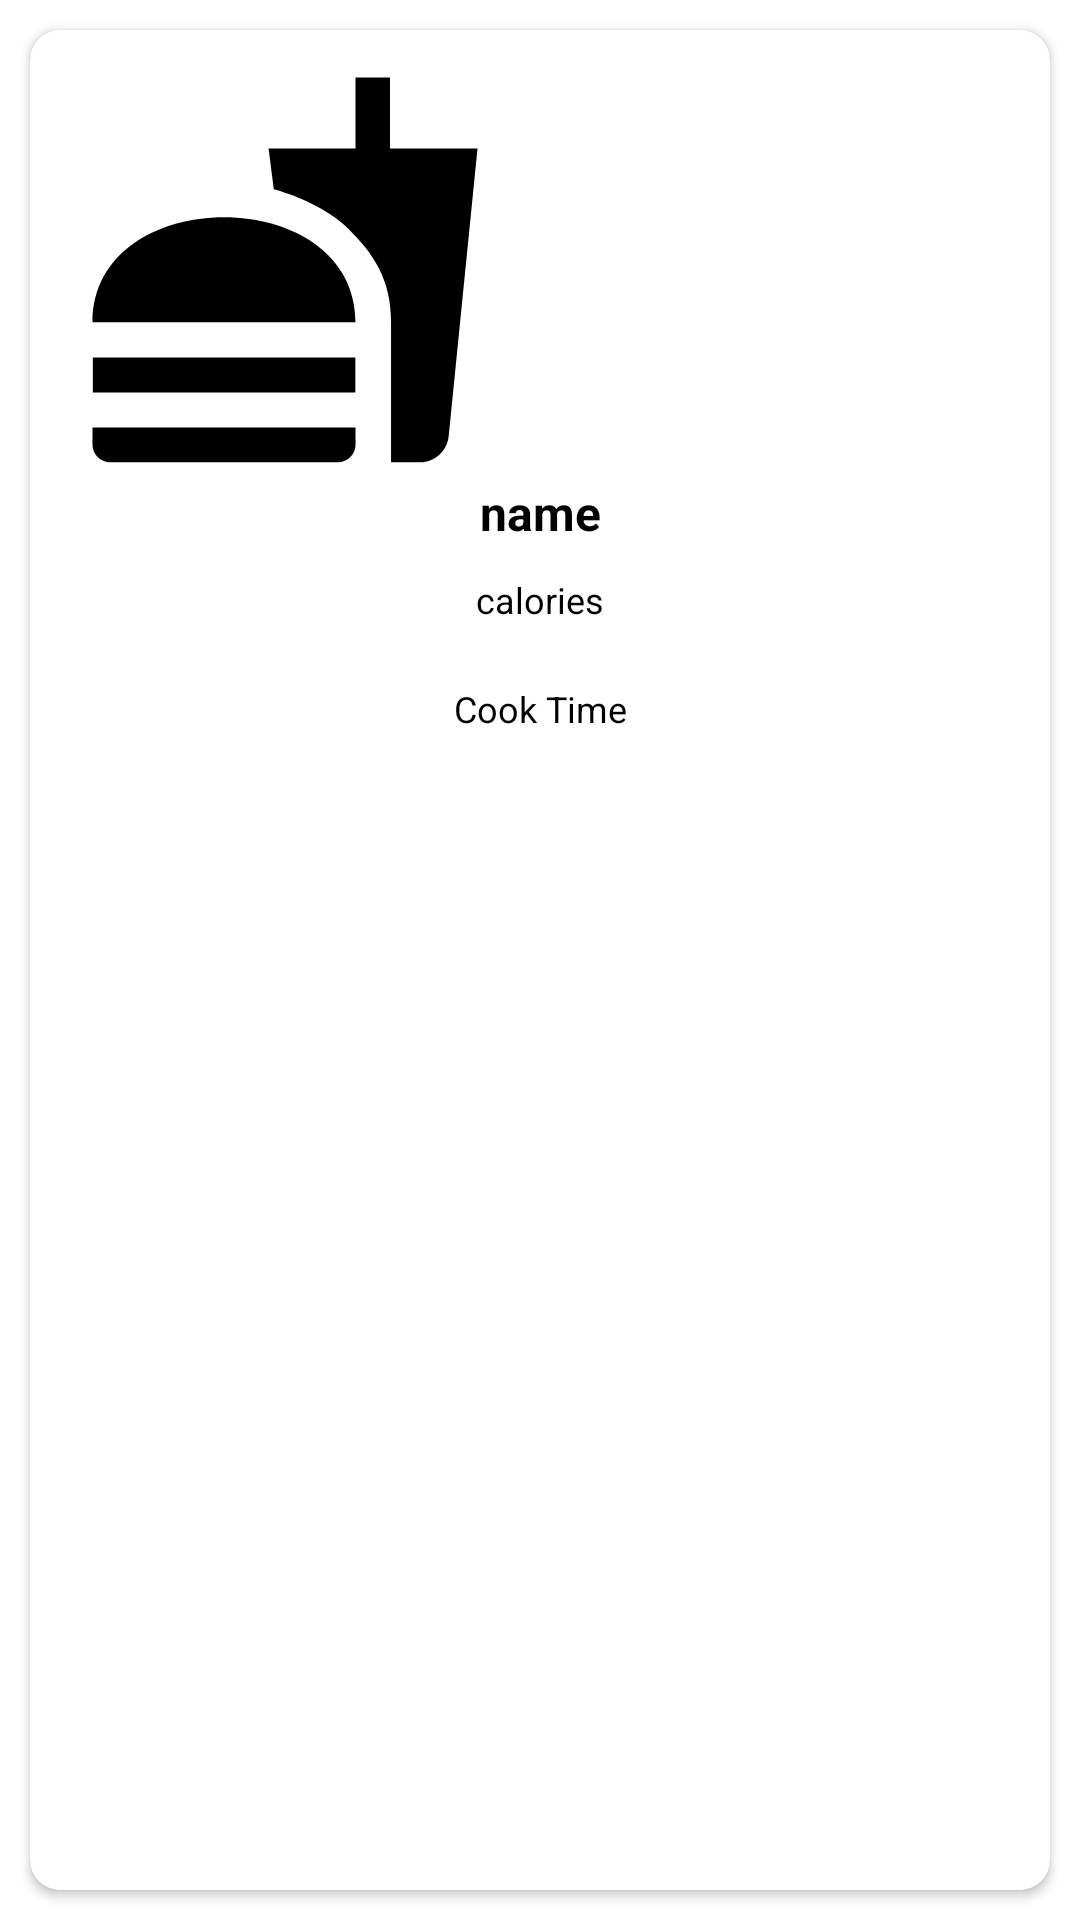

The Android layout XML behind this screen, and the referenced resources:
<!-- AndroidManifest.xml: application theme Theme.Nutrix -->
<!-- res/layout/mealplan_display.xml -->
<?xml version="1.0" encoding="utf-8"?>
<LinearLayout xmlns:android="http://schemas.android.com/apk/res/android"
    android:layout_width="200dp"
    android:layout_height="300dp"
    xmlns:app="http://schemas.android.com/apk/res-auto"
    android:orientation="vertical"
    >

    <androidx.cardview.widget.CardView
        android:layout_width="match_parent"
        android:layout_height="match_parent"
        android:elevation="10dp"
        app:cardCornerRadius="10dp"
        app:cardBackgroundColor="@color/white"
        android:layout_margin="10dp"
        >

        <LinearLayout
            android:layout_width="match_parent"
            android:layout_height="150dp"
            android:orientation="horizontal"
            android:id="@+id/imagebox">


            <ImageView
                android:layout_margin="10dp"
                android:id="@+id/mealImage"
                android:src="@drawable/food_icon"
                android:layout_height="140dp"
                android:layout_width="150dp"

                ></ImageView>

        </LinearLayout>
        <LinearLayout
            android:layout_width="match_parent"
            android:layout_height="140dp"
            android:layout_marginTop="150dp"
            android:orientation="vertical"
>

            <TextView
                android:layout_width="match_parent"
                android:layout_height="wrap_content"
                android:text="name"
                android:id="@+id/mealName"
                android:textSize="16dp"
                android:gravity="center"
                android:textStyle="bold"
                android:layout_margin="0dp"
                android:textColor="@color/black"
                ></TextView>

            <TextView
                android:id="@+id/mealCal"
                android:layout_width="match_parent"
                android:maxLines="1"
                android:layout_height="wrap_content"
                android:layout_margin="10dp"
                android:gravity="center"
                android:textSize="12dp"
                android:text="calories"
                android:textColor="@color/black"

                ></TextView>

            <TextView
                android:id="@+id/mealTime"
                android:layout_width="match_parent"
                android:layout_marginTop="10dp"
                android:textSize="12dp"
                android:layout_height="wrap_content"
                android:gravity="center"
                android:text="Cook Time"
                android:textColor="@color/black"></TextView>


        </LinearLayout>

    </androidx.cardview.widget.CardView>


</LinearLayout>
<!-- resources referenced by this layout -->
<resources>
  <color name="black">#000000</color>
  <color name="white">#FFFFFF</color>
  <!-- drawable food_icon (drawable) -->
  <vector xmlns:android="http://schemas.android.com/apk/res/android"
      android:width="24dp"
      android:height="24dp"
      android:viewportWidth="24"
      android:viewportHeight="24"
      >
    <path
        android:fillColor="@android:color/black"
        android:pathData="M18.06,22.99h1.66c0.84,0 1.53,-0.64 1.63,-1.46L23,5.05h-5L18,1h-1.97v4.05h-4.97l0.3,2.34c1.71,0.47 3.31,1.32 4.27,2.26 1.44,1.42 2.43,2.89 2.43,5.29v8.05zM1,21.99L1,21h15.03v0.99c0,0.55 -0.45,1 -1.01,1L2.01,22.99c-0.56,0 -1.01,-0.45 -1.01,-1zM16.03,14.99c0,-8 -15.03,-8 -15.03,0h15.03zM1.02,17h15v2h-15z"/>
  </vector>
  <style name="Theme.Nutrix" parent="Theme.MaterialComponents.DayNight.NoActionBar">
          
          <item name="colorPrimary">@color/dark_purple</item>
          <item name="colorPrimaryVariant">@color/light_purple</item>
          <item name="colorOnPrimary">@color/white</item>
          
          <item name="colorSecondary">@color/light_purple</item>
          <item name="colorSecondaryVariant">@color/light_purple</item>
          <item name="colorOnSecondary">@color/white</item>
          
          <item name="android:statusBarColor" tools:targetApi="l">?attr/colorPrimary</item>
          
  
      </style>
  <color name="dark_purple">#280B6F</color>
  <color name="light_purple">#6730EC</color>
</resources>
